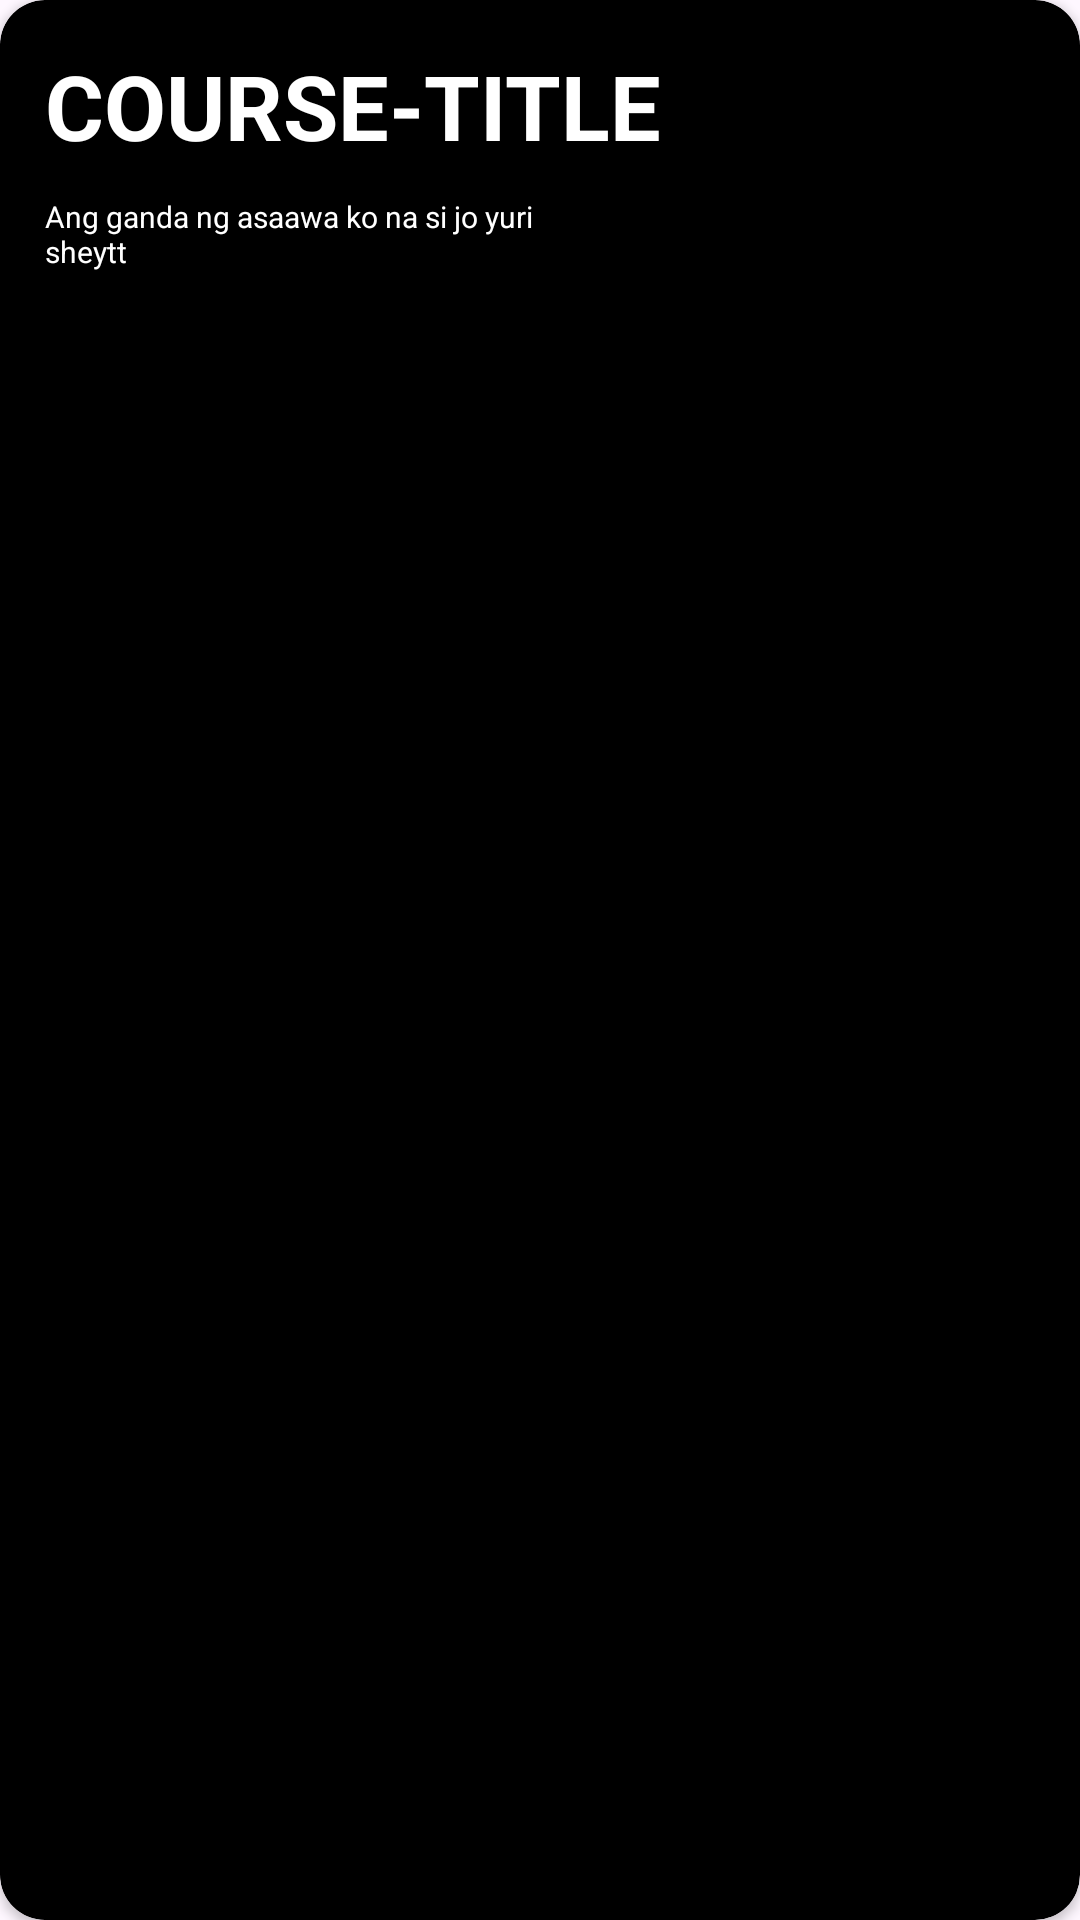

The Android layout XML behind this screen, and the referenced resources:
<!-- AndroidManifest.xml: application theme Theme.UniCourseLC -->
<!-- res/layout/coursescard.xml -->
<?xml version="1.0" encoding="utf-8"?>
<androidx.cardview.widget.CardView xmlns:android="http://schemas.android.com/apk/res/android"
    android:layout_width="match_parent"
    android:layout_height="wrap_content"
    xmlns:app="http://schemas.android.com/apk/res-auto"
    android:backgroundTint="@color/black"
    app:cardCornerRadius="15dp"
    android:layout_marginVertical="10dp"
    android:layout_marginHorizontal="20dp"

    >


        <FrameLayout
            android:layout_width="match_parent"
            android:layout_height="wrap_content">


            <ImageView
                android:layout_width="match_parent"
                android:layout_height="130dp"
                android:scaleType="centerCrop"

                android:src="@drawable/cardbakground" />

            <LinearLayout
                android:layout_width="wrap_content"
                android:layout_height="wrap_content"
                android:layout_margin="15dp"
                android:orientation="vertical"

                >

                <TextView
                    android:id="@+id/Title"
                    android:layout_width="wrap_content"
                    android:layout_height="wrap_content"
                    android:text="COURSE-TITLE"
                    android:textColor="@color/white"
                    android:textSize="30dp"
                    android:textStyle="bold" />

                <TextView
                    android:layout_width="180dp"
                    android:layout_height="wrap_content"
                    android:layout_marginVertical="10dp"
                    android:text="Ang ganda ng asaawa ko na si jo yuri sheytt"
                    android:textColor="@color/white"
                    android:textSize="10dp"

                    />

            </LinearLayout>






        </FrameLayout>






</androidx.cardview.widget.CardView>
<!-- resources referenced by this layout -->
<resources>
  <color name="black">#FF000000</color>
  <color name="white">#FFFFFFFF</color>
  <style name="Theme.UniCourseLC" parent="Base.Theme.UniCourseLC" />
  <style name="Base.Theme.UniCourseLC" parent="Theme.Material3.DayNight.NoActionBar">
          
          
      </style>
</resources>
